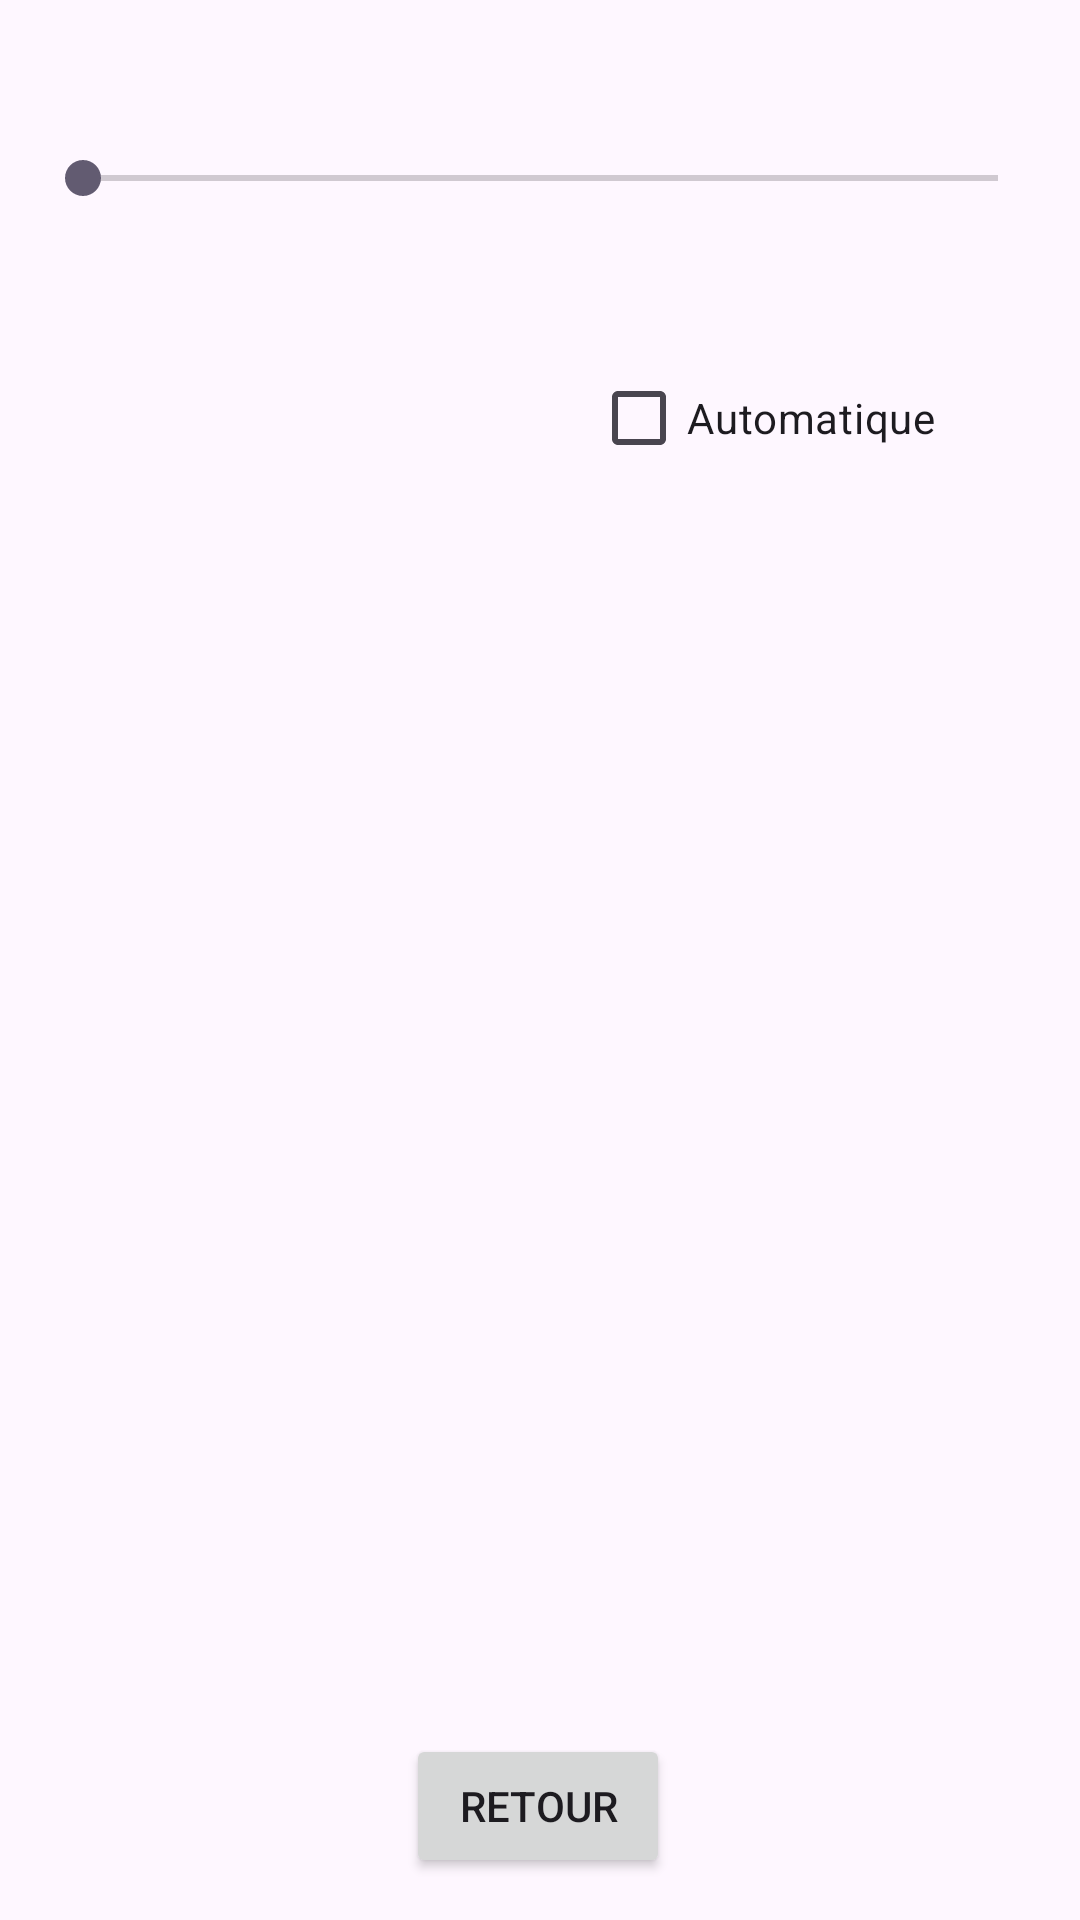

Layout XML and referenced resources for this Android screen:
<!-- AndroidManifest.xml: application theme Theme.Entrainement_OBL -->
<!-- res/layout/activity_settings.xml -->
<?xml version="1.0" encoding="utf-8"?>
<androidx.constraintlayout.widget.ConstraintLayout xmlns:android="http://schemas.android.com/apk/res/android"
    xmlns:app="http://schemas.android.com/apk/res-auto"
    xmlns:tools="http://schemas.android.com/tools"
    android:id="@+id/main"
    android:layout_width="match_parent"
    android:layout_height="match_parent"
    tools:context=".Settings">

    <SeekBar
        android:id="@+id/brightnessBar"
        android:layout_width="337dp"
        android:layout_height="32dp"
        app:layout_constraintBottom_toBottomOf="parent"
        app:layout_constraintEnd_toEndOf="parent"
        app:layout_constraintStart_toStartOf="parent"
        app:layout_constraintTop_toTopOf="parent"
        app:layout_constraintVertical_bias="0.071" />

    <CheckBox
        android:id="@+id/autolight"
        android:layout_width="wrap_content"
        android:layout_height="wrap_content"
        android:layout_marginTop="40dp"
        android:text="@string/automatique"
        app:layout_constraintBottom_toTopOf="@+id/button_back"
        app:layout_constraintEnd_toEndOf="parent"
        app:layout_constraintHorizontal_bias="0.804"
        app:layout_constraintStart_toStartOf="parent"
        app:layout_constraintTop_toBottomOf="@+id/brightnessBar"
        app:layout_constraintVertical_bias="0.0" />

    <Button
        android:id="@+id/button_back"
        android:layout_width="wrap_content"
        android:layout_height="wrap_content"
        android:text="@string/Retour"
        android:onClick="goMain"
        app:layout_constraintBottom_toBottomOf="parent"
        app:layout_constraintEnd_toEndOf="parent"
        app:layout_constraintHorizontal_bias="0.498"
        app:layout_constraintStart_toStartOf="parent"
        app:layout_constraintTop_toBottomOf="@+id/brightnessBar"
        app:layout_constraintVertical_bias="0.973" />

</androidx.constraintlayout.widget.ConstraintLayout>
<!-- resources referenced by this layout -->
<resources>
  <string name="Retour">Retour</string>
  <string name="automatique">Automatique</string>
  <style name="Theme.Entrainement_OBL" parent="Base.Theme.Entrainement_OBL" />
  <style name="Base.Theme.Entrainement_OBL" parent="Theme.Material3.DayNight.NoActionBar">
          
          
      </style>
</resources>
